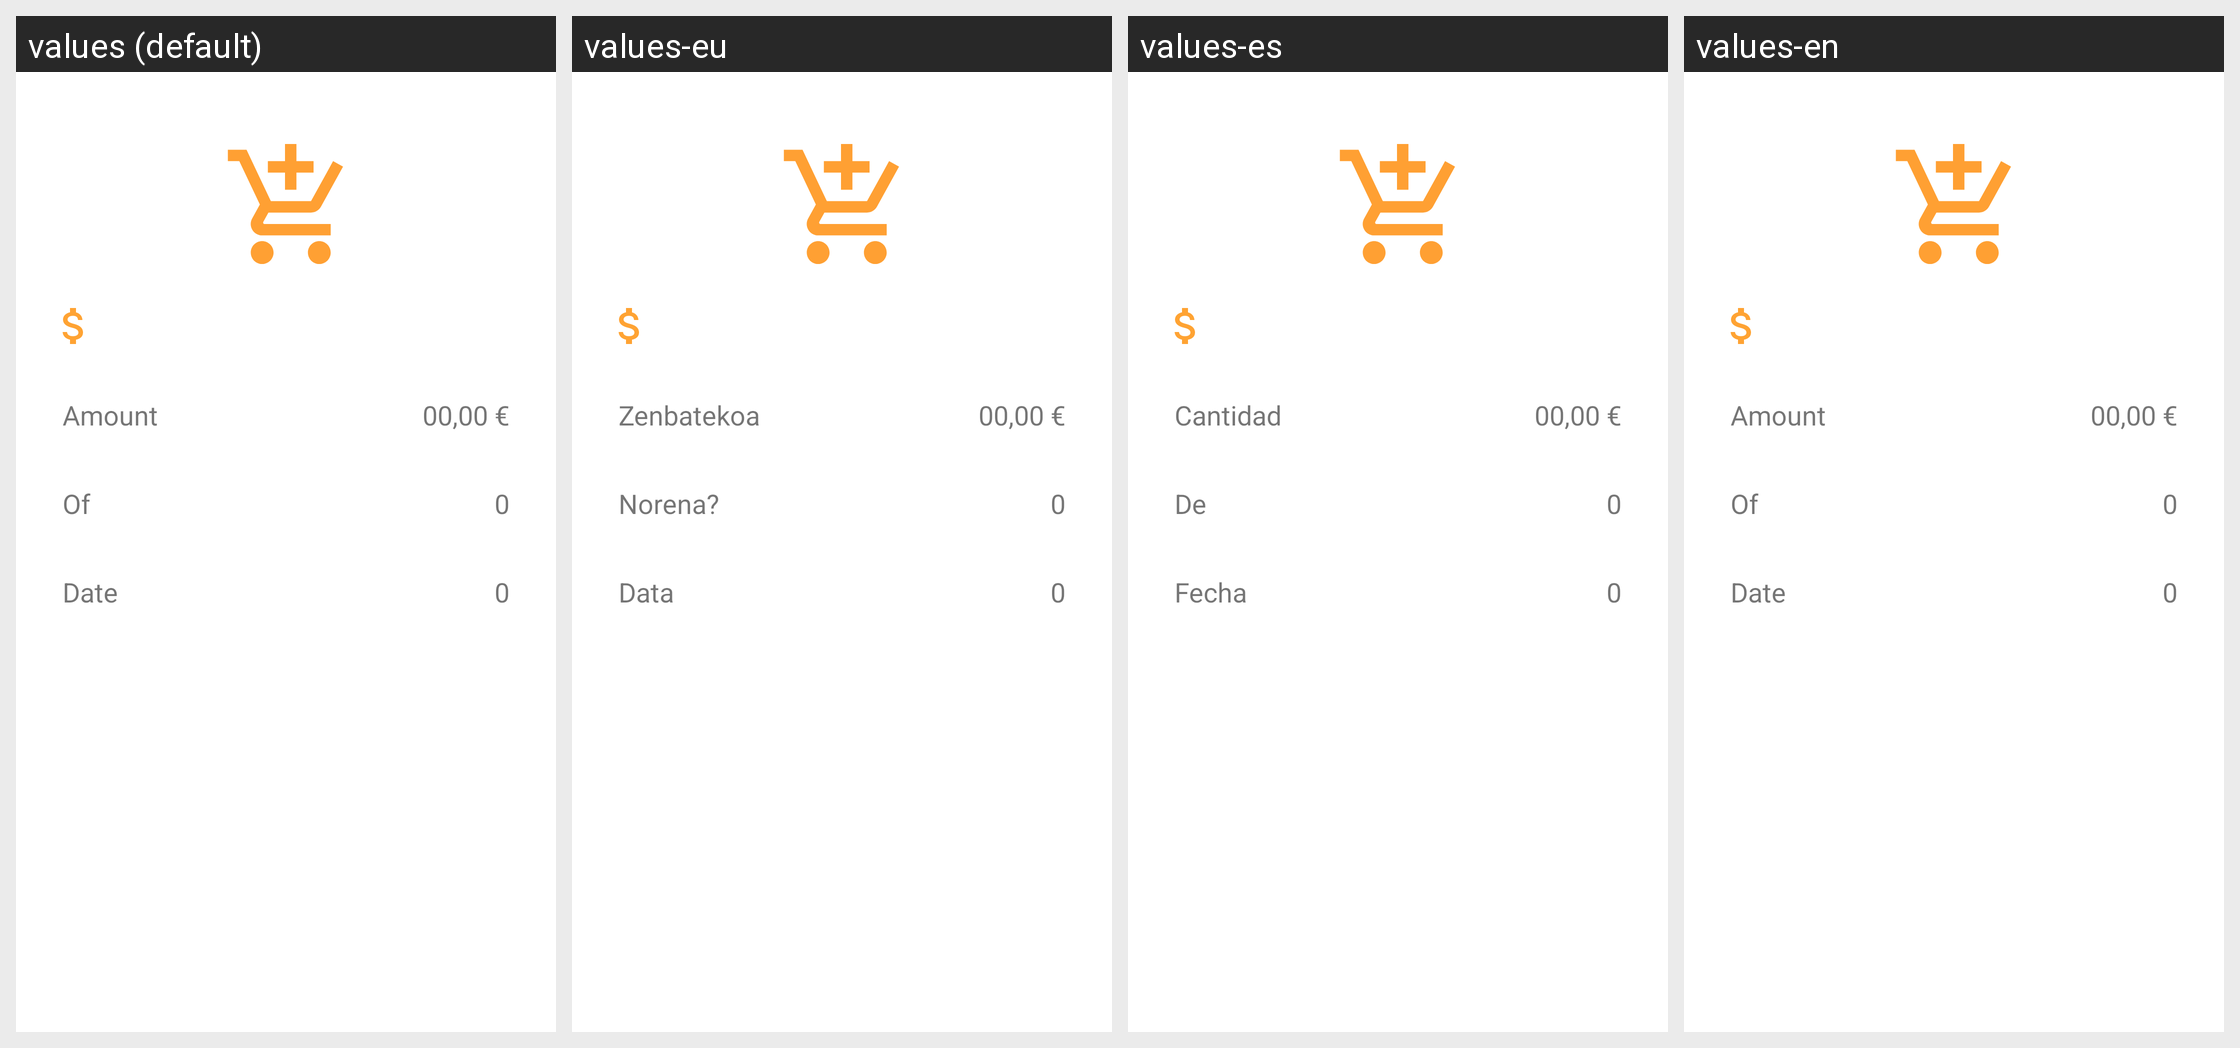

Strings drawn on this Android screen and how each of the app's shown locales translates them:
Android screen res/layout/info_gasto.xml rendered under 4 locales, left to right: values (default), values-eu, values-es, values-en. Device: Nexus 5 (rendered at 1080×1920; each locale shown at half size, 540×960, under a caption strip naming it); theme Theme.PrimerProyecto.
Strings drawn on this screen, with the default value and each locale's value (text and hints the layout hard-codes, and strings that could not be matched under every locale, appear in the picture but are not listed):

amount
  values: Amount
  values-eu: Zenbatekoa
  values-es: Cantidad
  values-en: Amount

of
  values: Of
  values-eu: Norena?
  values-es: De
  values-en: Of

Date
  values: Date
  values-eu: Data
  values-es: Fecha
  values-en: Date
